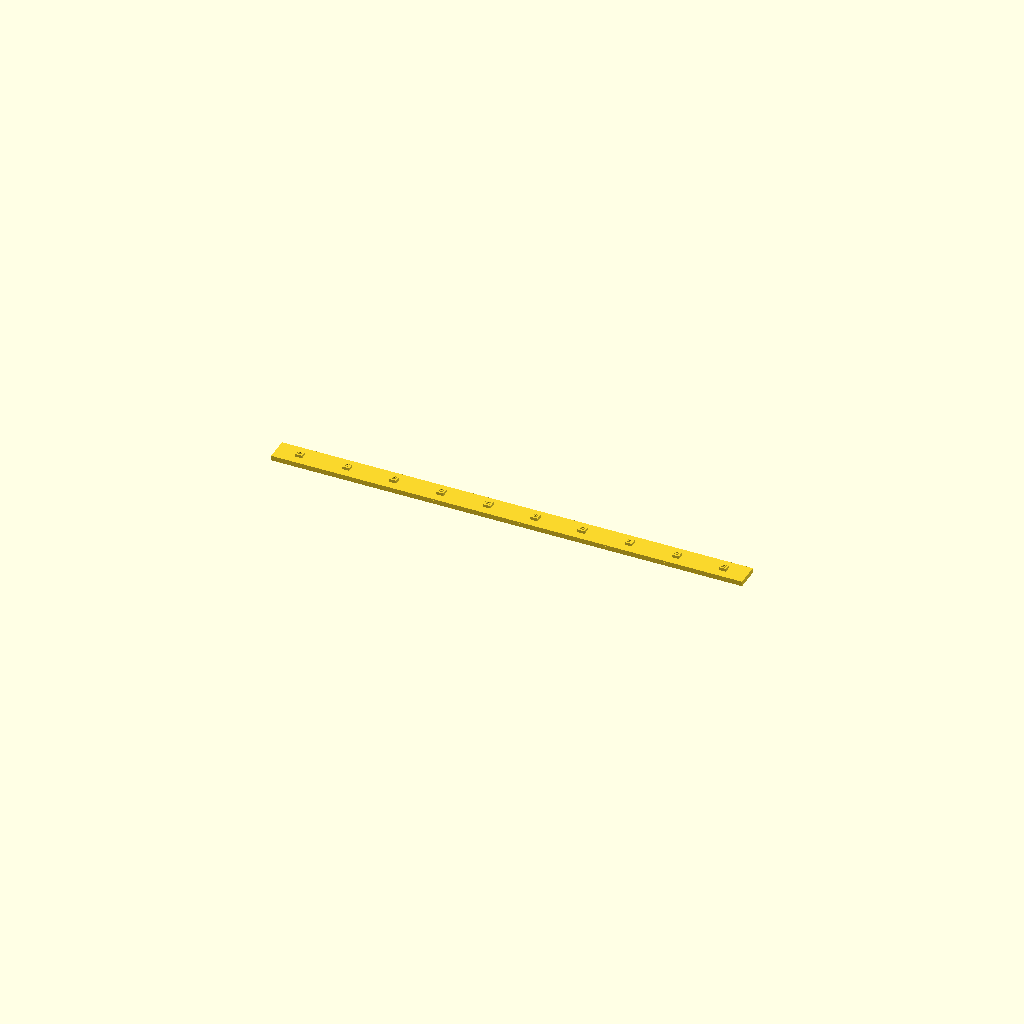
Cell 1 — every parameter at its default value.
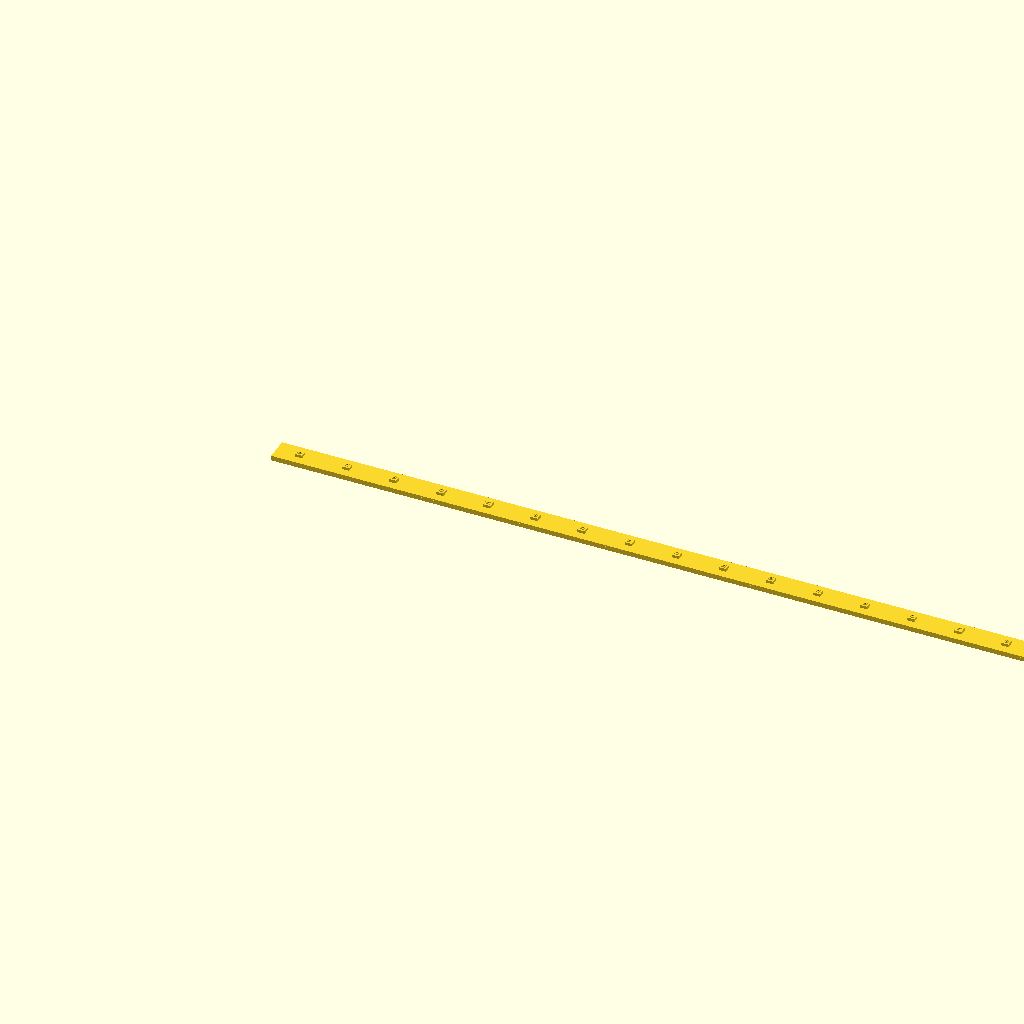
Cell 2: strip_length = 400 (everything else at default).
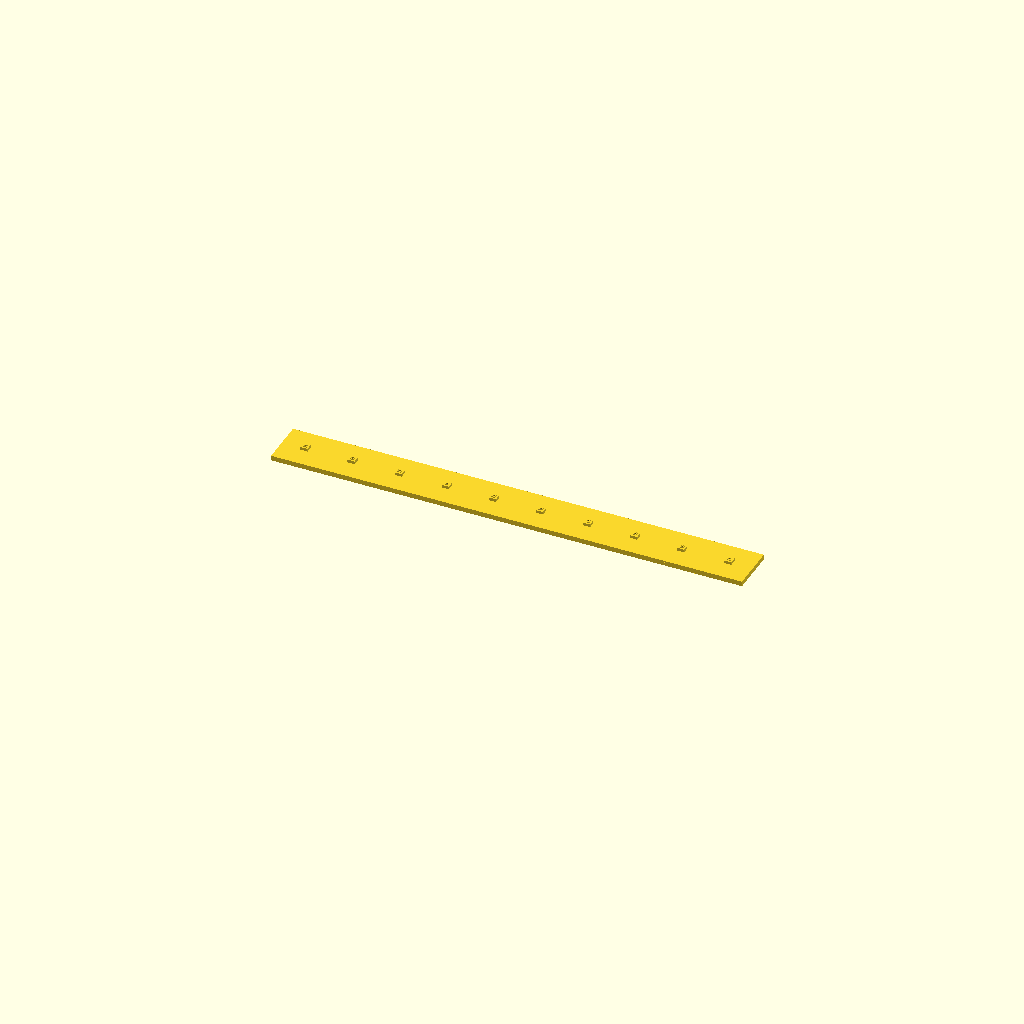
Cell 3: the same model with strip_width = 20.
One fixed orthographic camera (rotation 55°, 0°, 25°; colour scheme Cornfield) for every cell.
The OpenSCAD source (results/nopscadlib/ablations/no_json_ir/scad/light_strip__RIGID5050.scad):
// Rigid light strip (ONE connected solid, non-zero thickness)

// Parameters
strip_length = 200;      // Length of the rigid strip
strip_width  = 10;       // Width
strip_height = 1.5;      // Base thickness

pcb_thickness = 0.6;     // PCB layer thickness (increased for clearer thickness)

led_spacing = 20;        // Spacing between LEDs
led_size = [3, 3, 1.2];  // LED package size (x,y,z) (slightly thicker)

pad_size = [1.5, 1.5, 0.4]; // Solder pad size (x,y,z) (slightly thicker)
marker_diameter = 1;        // Segment marker diameter
marker_height = 0.5;        // Segment marker height (slightly thicker)

// Small overlap to guarantee watertight union
overlap = 0.1;

// Main assembly (single connected solid)
module light_strip() {
    union() {
        rigid_strip_body();
        pcb_carrier();
        led_packages();
        solder_pads();
        segment_markers();
    }
}

// Rigid strip body (base)
module rigid_strip_body() {
    cube([strip_length, strip_width, strip_height], center=false);
}

// PCB carrier (layer on top of base, overlapping into base)
module pcb_carrier() {
    translate([0, 0, strip_height - overlap])
        cube([strip_length, strip_width, pcb_thickness + overlap], center=false);
}

// LED packages (sit on top of PCB, overlap into PCB)
module led_packages() {
    z0 = strip_height + pcb_thickness - overlap;
    for (i = [0 : led_spacing : strip_length - led_spacing]) {
        translate([
            i + led_spacing/2 - led_size[0]/2,
            strip_width/2 - led_size[1]/2,
            z0
        ])
            cube([led_size[0], led_size[1], led_size[2] + overlap], center=false);
    }
}

// Solder pads (on top of LEDs, overlap into LED)
module solder_pads() {
    z0 = strip_height + pcb_thickness + led_size[2] - overlap;
    for (i = [0 : led_spacing : strip_length - led_spacing]) {
        translate([
            i + led_spacing/2 - pad_size[0]/2,
            strip_width/2 - pad_size[1]/2,
            z0
        ])
            cube([pad_size[0], pad_size[1], pad_size[2] + overlap], center=false);
    }
}

// Segment markers (small cylinders on top of pads, overlap into pads)
module segment_markers() {
    z0 = strip_height + pcb_thickness + led_size[2] + pad_size[2] - overlap;
    for (i = [0 : led_spacing : strip_length - led_spacing]) {
        translate([i + led_spacing/2, strip_width/2, z0])
            cylinder(h=marker_height + overlap, d=marker_diameter, center=false, $fn=32);
    }
}

// Render
light_strip();
Parameter table extracted from the source (name, type, default, range or options):
strip_length: number, default 200
strip_width: number, default 10
strip_height: number, default 1.5
pcb_thickness: number, default 0.6
led_spacing: number, default 20
led_size: vector, default [3, 3, 1.2]
pad_size: vector, default [1.5, 1.5, 0.4]
marker_diameter: number, default 1
marker_height: number, default 0.5
overlap: number, default 0.1
